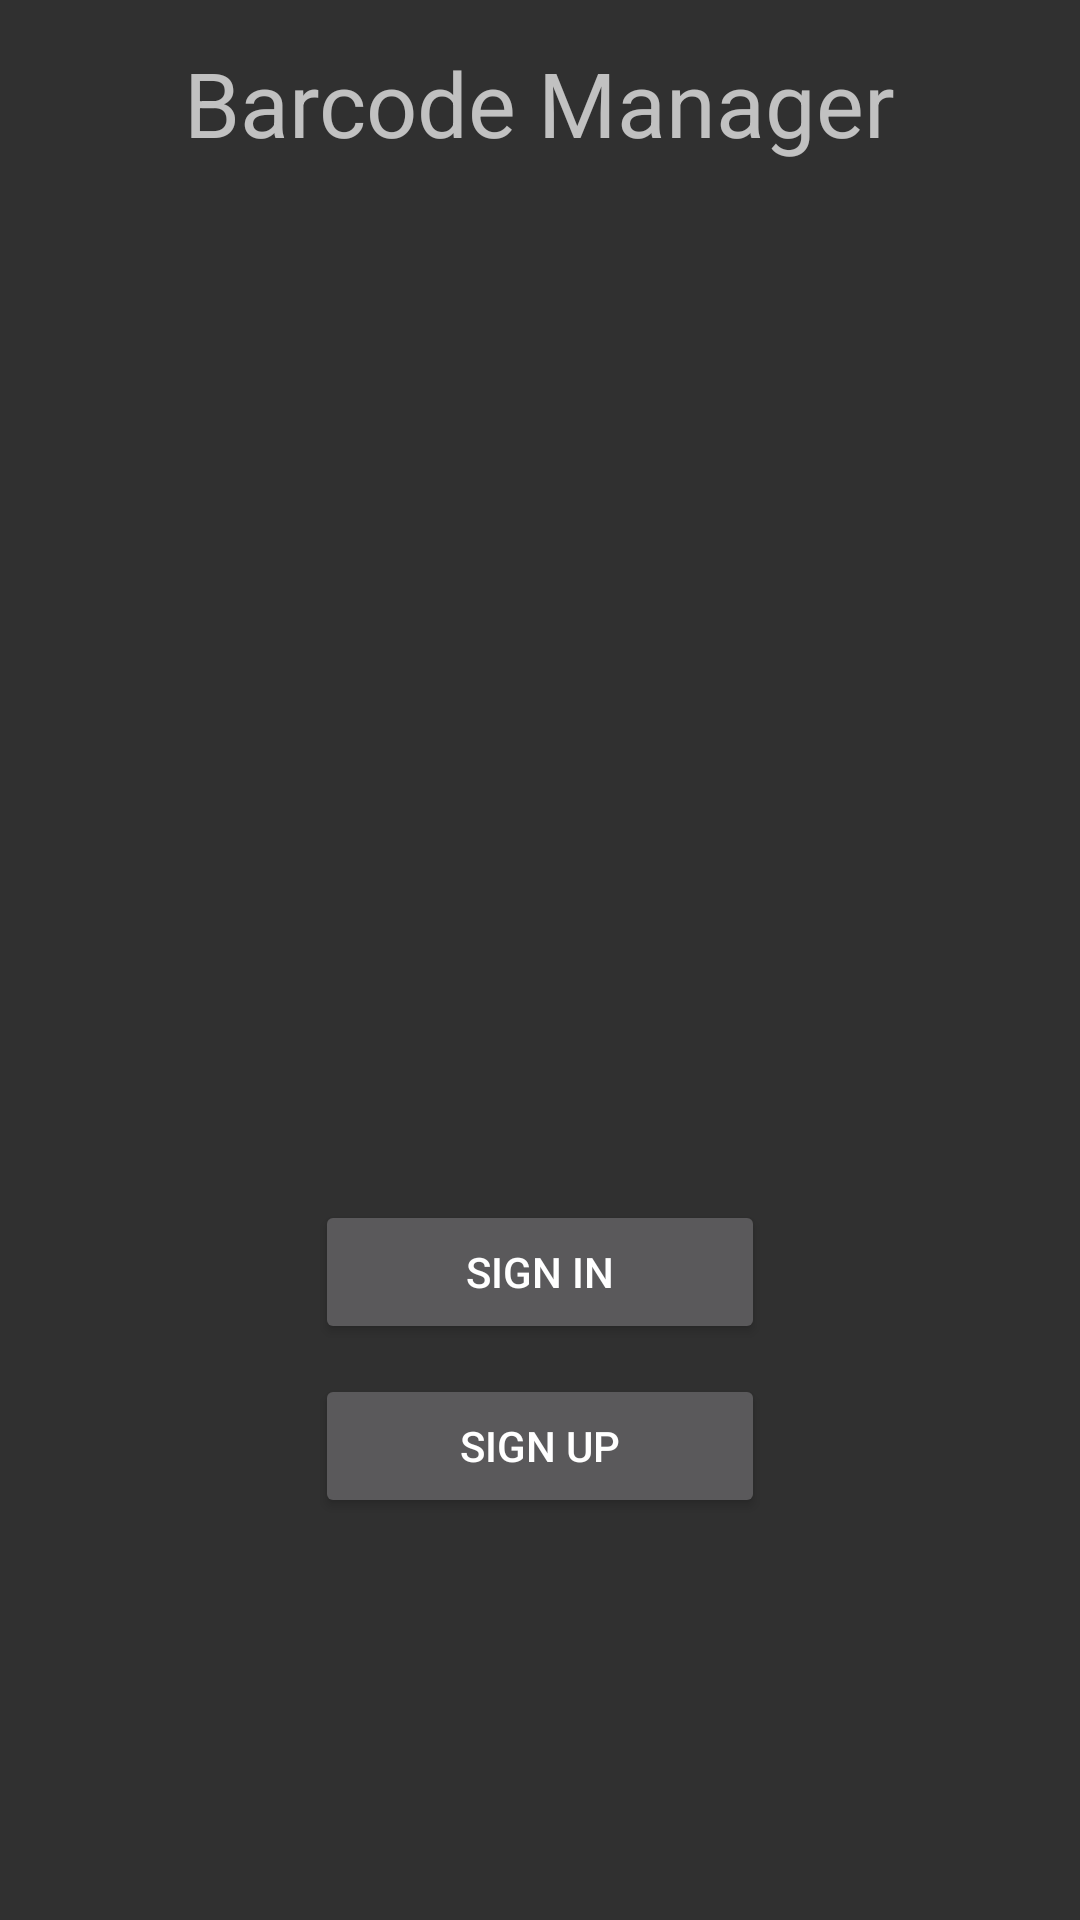

Write the Android layout XML for this screen, with the resource values it uses.
<!-- AndroidManifest.xml: activity theme Theme.Design.NoActionBar -->
<!-- res/layout/activity_main.xml -->
<?xml version="1.0" encoding="utf-8"?>
<androidx.constraintlayout.widget.ConstraintLayout xmlns:android="http://schemas.android.com/apk/res/android"
    xmlns:app="http://schemas.android.com/apk/res-auto"
    xmlns:tools="http://schemas.android.com/tools"
    android:layout_width="match_parent"
    android:layout_height="match_parent"
    tools:context=".MainActivity">

    <TextView
        android:id="@+id/textView3"
        android:layout_width="wrap_content"

        android:layout_height="wrap_content"
        android:layout_marginTop="14dp"
        android:text="@string/app_name"

        android:textSize="30sp"


        app:layout_constraintEnd_toEndOf="parent"
        app:layout_constraintStart_toStartOf="parent"

        app:layout_constraintTop_toTopOf="parent" />

    <Button
        android:id="@+id/go_signin"
        android:layout_width="150dp"
        android:layout_height="wrap_content"

        app:layout_constraintStart_toStartOf="parent"
        app:layout_constraintEnd_toEndOf="parent"
        app:layout_constraintTop_toTopOf="parent"

        android:layout_marginTop="400dp"

        android:text="@string/sign_in"
        />

    <Button
        android:id="@+id/go_signup"
        android:layout_width="150dp"
        android:layout_height="wrap_content"

        app:layout_constraintStart_toStartOf="parent"
        app:layout_constraintEnd_toEndOf="parent"
        app:layout_constraintTop_toBottomOf="@id/go_signin"

        android:layout_marginTop="10dp"

        android:text="@string/sign_up"
        />

</androidx.constraintlayout.widget.ConstraintLayout>
<!-- resources referenced by this layout -->
<resources>
  <string name="app_name">Barcode Manager</string>
  <string name="sign_in">sign in</string>
  <string name="sign_up">Sign Up</string>
</resources>
